Run: headless pygame with SDL's dummy video driver; simulated clock (each Clock.tick advances the game by its frame time, no real sleeping); random seed 0; keys injected as events and as key.get_pressed() state; no mouse input.
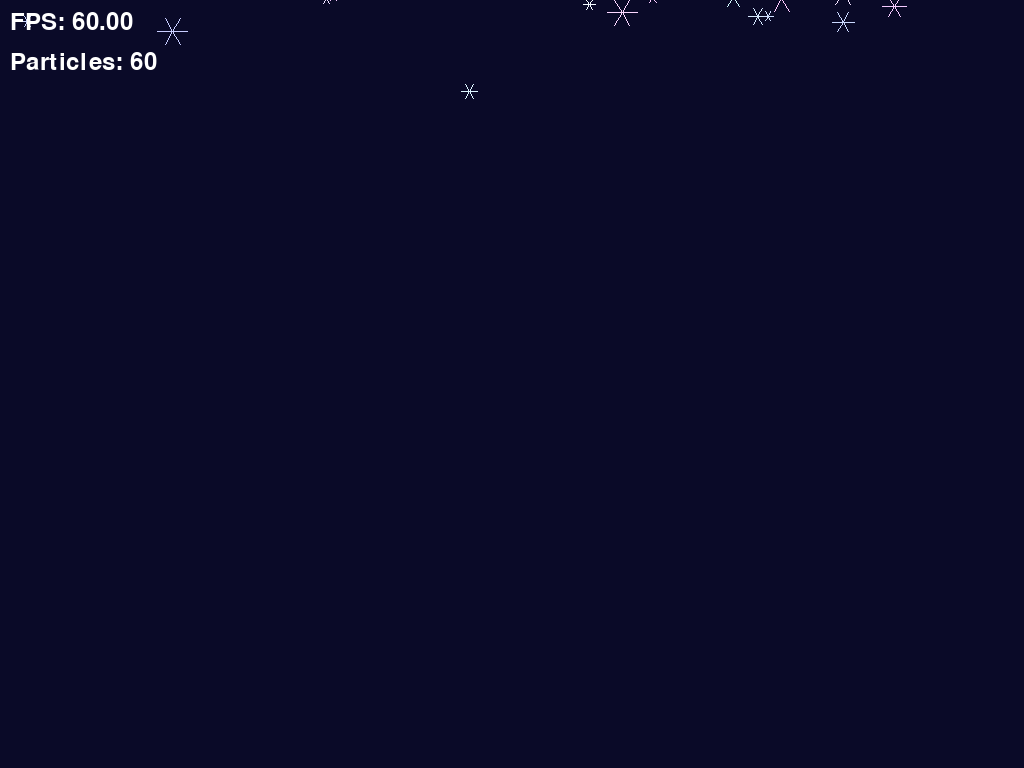
Frame 1 of 4 · flips 1–60 · no input
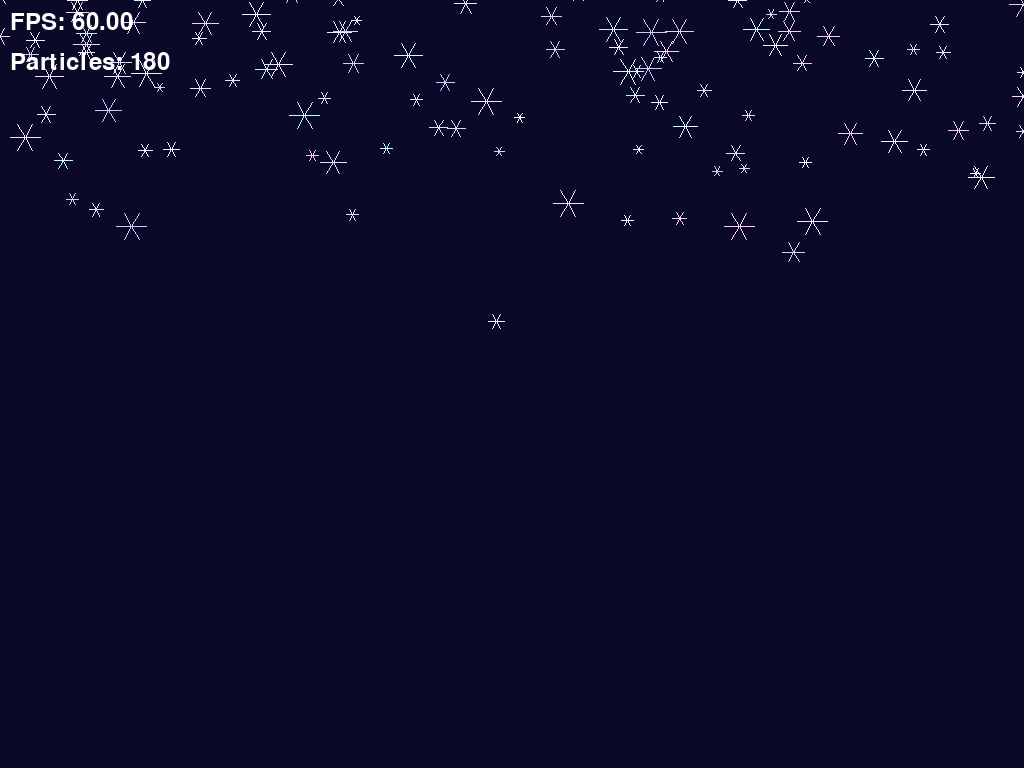
Frame 2 of 4 · flips 61–180 · tapped SPACE, RETURN · held RIGHT (→), D
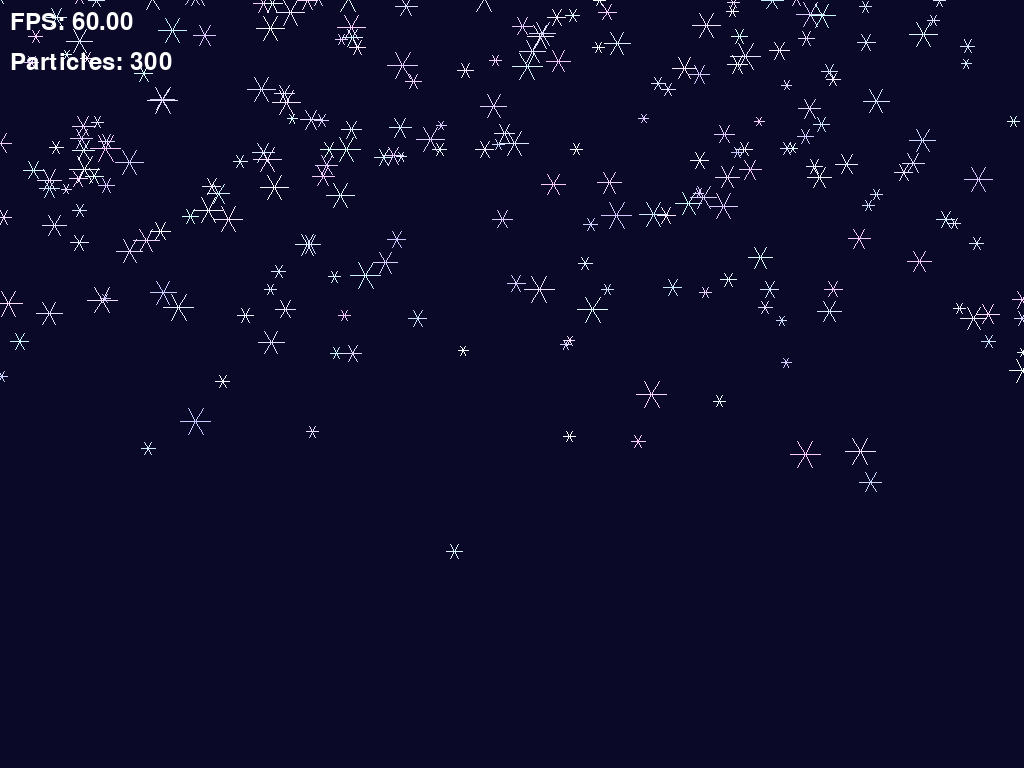
Frame 3 of 4 · flips 181–300 · held DOWN (↓), S
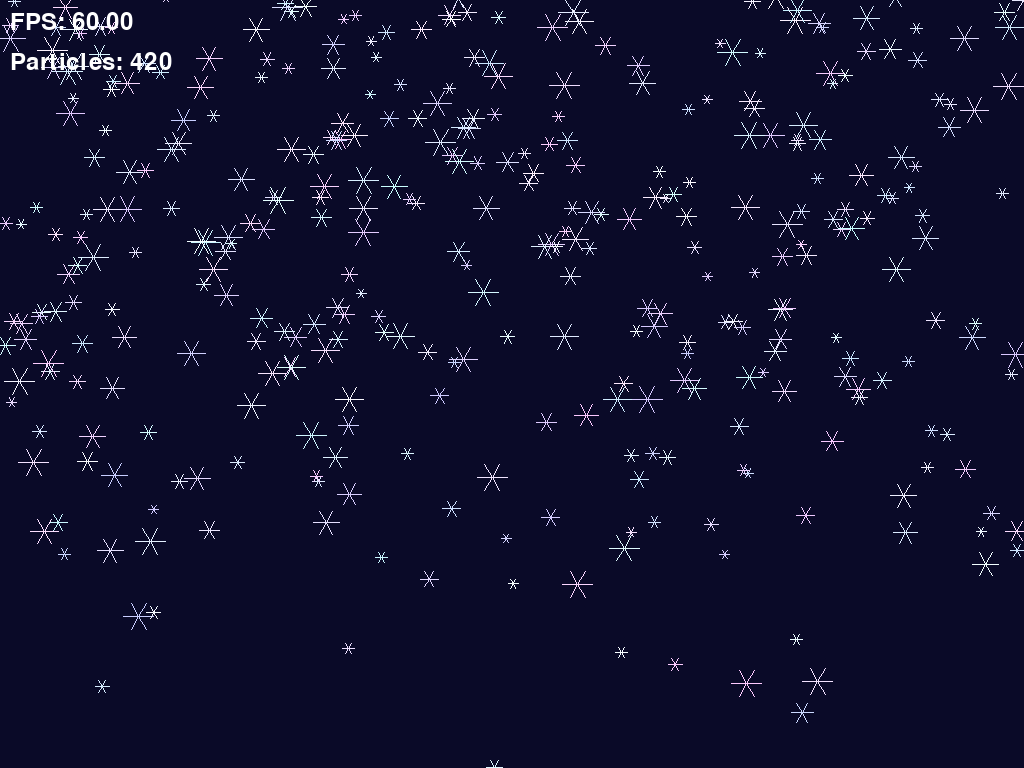
Frame 4 of 4 · flips 301–420 · held LEFT (←), A, UP (↑), W

The pygame program that drew these frames:

# -*- coding: utf-8 -*-
"""
Endless Snowfall Simulation (Simplified)
"""

import pygame
import random
import math

# Initialize Pygame
pygame.init()

# Screen dimensions and setup
WIDTH, HEIGHT = 1024, 768
screen = pygame.display.set_mode((WIDTH, HEIGHT))
pygame.display.set_caption("Simplified Endless Snowfall")
clock = pygame.time.Clock()

# Colors: White to light blue
def random_snow_color():
    return (
        random.randint(200, 255),  # Red: High for white/light blue
        random.randint(200, 255),  # Green: High for white/light blue
        random.randint(255, 255)   # Blue: Max for light blue
    )

# Snowflake Particle class
class SnowflakeParticle:
    def __init__(self):
        self.x = random.randint(0, WIDTH - 1)
        self.y = random.randint(-200, -10)  # Start above the screen
        self.color = random_snow_color()
        self.size = random.randint(5, 15)
        self.speed = random.uniform(1, 2)  # Vertical speed
        self.sway = random.uniform(0.5, 1.5)  # Horizontal sway
        self.sway_direction = random.choice([-1, 1])  # Left or right
        self.settled = False

    def update(self):
        if not self.settled:
            # Vertical falling
            self.y += self.speed
            # Horizontal swaying
            sway_offset = math.sin(pygame.time.get_ticks() / 500) * self.sway
            self.x += sway_offset * self.sway_direction

            # Keep within screen bounds
            self.x = max(0, min(WIDTH - 1, self.x))  # Clamp x to screen bounds

            # Check if snowflake hits the ground
            if self.y >= HEIGHT - 1:
                self.y = HEIGHT - 1  # Snap to the ground
                self.settled = True  # Mark as settled

    def draw(self, surface):
        for i in range(6):  # Six lines radiating from center
            angle = i * math.pi / 3  # 60 degrees between each line
            end_x = self.x + math.cos(angle) * self.size
            end_y = self.y + math.sin(angle) * self.size
            pygame.draw.line(surface, self.color, (self.x, self.y), (end_x, end_y), 1)

# Particle system
particles = []

# Main loop
running = True
while running:
    screen.fill((10, 10, 40))  # Clear the screen with dark blue

    # Event handling
    for event in pygame.event.get():
        if event.type == pygame.QUIT:
            running = False

    # Spawn new snowflakes continuously
    particles.append(SnowflakeParticle())

    # Update and draw particles
    for particle in particles:
        particle.update()
        particle.draw(screen)

    # Display FPS and particle count
    fps = clock.get_fps()
    font = pygame.font.Font(None, 36)
    fps_text = f"FPS: {fps:.2f}"
    particle_text = f"Particles: {len(particles)}"
    fps_surface = font.render(fps_text, True, (255, 255, 255))
    particle_surface = font.render(particle_text, True, (255, 255, 255))
    screen.blit(fps_surface, (10, 10))
    screen.blit(particle_surface, (10, 50))

    # Update the display
    pygame.display.flip()
    clock.tick(60)

pygame.quit()
